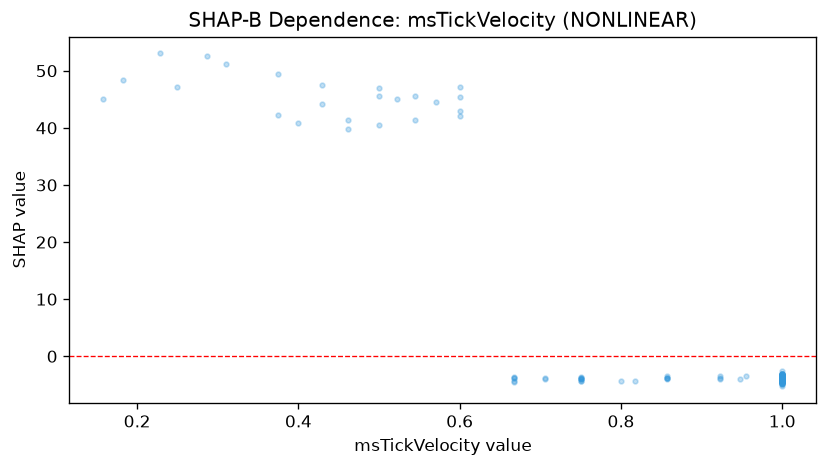

Values plotted in this chart, from the file beside it:
feature_value, shap_value
1.0, -3.927
1.0, -4.337
1.0, -4.003
1.0, -3.98
1.0, -3.723
1.0, -3.673
0.8, -4.299
1.0, -3.79
0.75, -3.95
1.0, -3.968
1.0, -3.898
1.0, -3.898
1.0, -4.61
1.0, -4.073
1.0, -3.149
1.0, -3.962
1.0, -3.968
1.0, -3.588
0.571, 44.54
1.0, -3.052
1.0, -3.32
1.0, -3.957
1.0, -3.604
1.0, -3.771
0.857, -3.505
1.0, -3.721
1.0, -3.989
1.0, -3.688
1.0, -3.746
1.0, -4.007
1.0, -3.746
1.0, -3.699
1.0, -3.699
0.545, 41.31
1.0, -3.882
1.0, -3.977
1.0, -3.821
1.0, -3.865
1.0, -3.699
1.0, -3.513
1.0, -3.517
1.0, -3.799
1.0, -3.805
1.0, -3.962
1.0, -3.855
1.0, -3.702
1.0, -3.741
1.0, -3.784
1.0, -3.838
1.0, -3.917
1.0, -3.898
1.0, -4.321
1.0, -4.27
1.0, -3.754
1.0, -3.935
1.0, -4.254
1.0, -4.035
1.0, -3.707
1.0, -3.963
1.0, -3.732
... 269 more rows
